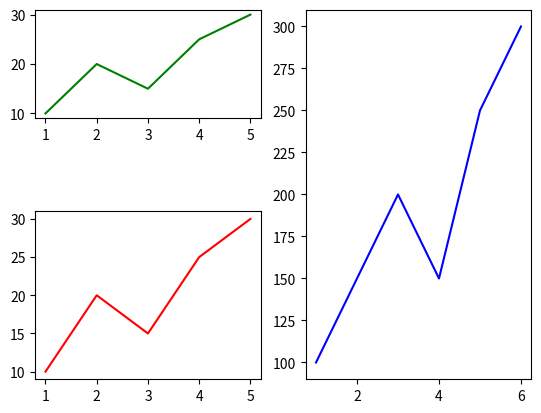

This figure's Python source:
import matplotlib.pyplot as plt

#sample data
x1 = [1,2,3,4,5]
x2 = [1,3,4,5,6]
y1 = [10,20,15,25,30]
y2 = [100,200,150,250,300] 
x3 = [1,2,3,4,5]
y3=[10,20,15,25,30]
plt.subplot(3,2,1)
plt.plot(x1,y1,color ='green')
plt.subplot(1,2,2)
plt.plot(x2,y2,color ='blue')

plt.subplot(2,2,3)
plt.plot(x3,y3,color ='red')
plt.show()
